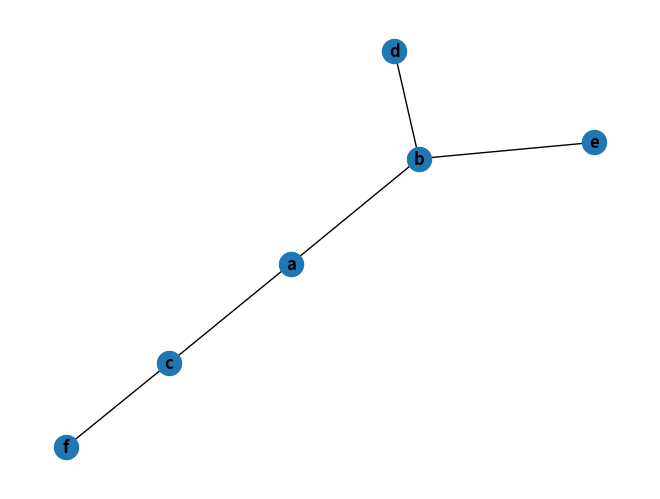

The matplotlib source for this figure:
# diseñar una red de 6 nodos y encontrar todos los posibles 
# caminos entre un nodo origen y un nodo destino

import networkx
import matplotlib.pyplot as plt

graph = networkx.Graph()

graph.add_nodes_from(['a', 'b', 'c', 'd', 'e', 'f'])

graph.add_edges_from([
    ('a', 'b'), ('a', 'c'), ('b', 'e'), ('b', 'd'), ('c', 'f')
])

networkx.draw(graph, with_labels=True, font_weight='bold')

# plt.show()

# generate all simple paths in the graph G from source to target

todos_caminos = networkx.all_simple_paths(graph, 'a', 'b')

print(todos_caminos)
